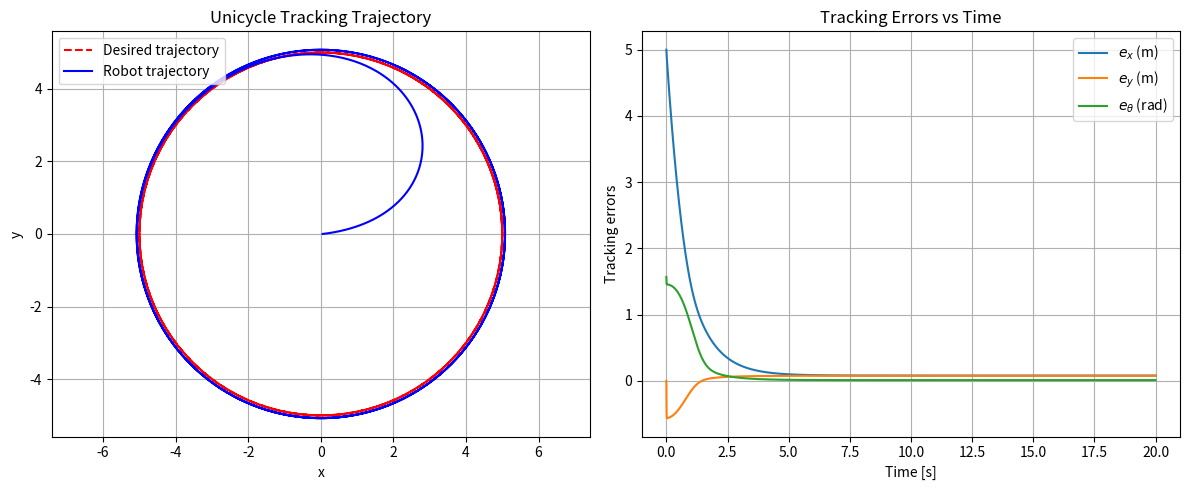

The script that saved this image:
import numpy as np
import matplotlib.pyplot as plt

# Parameters
R = 5.0  # Radius of the circle
T = 20.0  # Total simulation time (seconds)
dt = 0.01  # Time step
N = int(T / dt)

# Controller gains
k_x = 1.0
k_y = 5.0
k_theta = 8.0

# Initialize state: (x, y, theta)
x = 0.0
y = 0.0
theta = 0.0

# Store history for plotting
x_hist = []
y_hist = []
theta_hist = []

x_d_hist = []
y_d_hist = []
theta_d_hist = []

e_x_hist = []
e_y_hist = []
e_theta_hist = []

time = np.linspace(0, T, N)

def wrap_angle(angle):
    """Wrap angle to [-pi, pi]"""
    return (angle + np.pi) % (2 * np.pi) - np.pi

for t in time:
    # Desired trajectory and derivatives
    x_d = R * np.cos(t)
    y_d = R * np.sin(t)
    dx_d = -R * np.sin(t)
    dy_d = R * np.cos(t)

    # Desired heading and its derivative
    theta_d = np.arctan2(dy_d, dx_d)

    # Compute time derivative of theta_d numerically
    # Approximate with finite difference since we know the analytical form
    # dtheta_d/dt = (x'' y' - y'' x')/(x'^2 + y'^2)
    ddx_d = -R * np.cos(t)
    ddy_d = -R * np.sin(t)
    numerator = ddx_d * dy_d - ddy_d * dx_d
    denominator = dx_d**2 + dy_d**2
    w_d = numerator / denominator

    # Desired speed
    v_d = np.sqrt(dx_d**2 + dy_d**2)

    # Tracking error in robot frame
    dx = x_d - x
    dy = y_d - y
    e_x =  np.cos(theta)*dx + np.sin(theta)*dy
    e_y = -np.sin(theta)*dx + np.cos(theta)*dy
    e_theta = wrap_angle(theta_d - theta)

    # Controller (Kanayama)
    # Handle division by zero for small e_theta
    if abs(e_theta) < 1e-6:
        sin_over_theta = 1.0
    else:
        sin_over_theta = np.sin(e_theta)/e_theta

    v = v_d * np.cos(e_theta) + k_x * e_x
    w = w_d + k_y * v_d * sin_over_theta * e_y + k_theta * e_theta

    # Simulate unicycle dynamics (Euler integration)
    x += v * np.cos(theta) * dt
    y += v * np.sin(theta) * dt
    theta += w * dt
    theta = wrap_angle(theta)

    # Store data
    x_hist.append(x)
    y_hist.append(y)
    theta_hist.append(theta)

    x_d_hist.append(x_d)
    y_d_hist.append(y_d)
    theta_d_hist.append(theta_d)

    e_x_hist.append(e_x)
    e_y_hist.append(e_y)
    e_theta_hist.append(e_theta)

# Convert lists to arrays for plotting
x_hist = np.array(x_hist)
y_hist = np.array(y_hist)
theta_hist = np.array(theta_hist)

x_d_hist = np.array(x_d_hist)
y_d_hist = np.array(y_d_hist)
theta_d_hist = np.array(theta_d_hist)

e_x_hist = np.array(e_x_hist)
e_y_hist = np.array(e_y_hist)
e_theta_hist = np.array(e_theta_hist)

# Plot results
plt.figure(figsize=(12,5))

plt.subplot(1,2,1)
plt.plot(x_d_hist, y_d_hist, 'r--', label='Desired trajectory')
plt.plot(x_hist, y_hist, 'b-', label='Robot trajectory')
plt.axis('equal')
plt.xlabel('x')
plt.ylabel('y')
plt.title('Unicycle Tracking Trajectory')
plt.legend()
plt.grid()

plt.subplot(1,2,2)
plt.plot(time, e_x_hist, label='$e_x$ (m)')
plt.plot(time, e_y_hist, label='$e_y$ (m)')
plt.plot(time, e_theta_hist, label=r'$e_{\theta}$ (rad)')
plt.xlabel('Time [s]')
plt.ylabel('Tracking errors')
plt.title('Tracking Errors vs Time')
plt.legend()
plt.grid()

plt.tight_layout()
plt.show()

